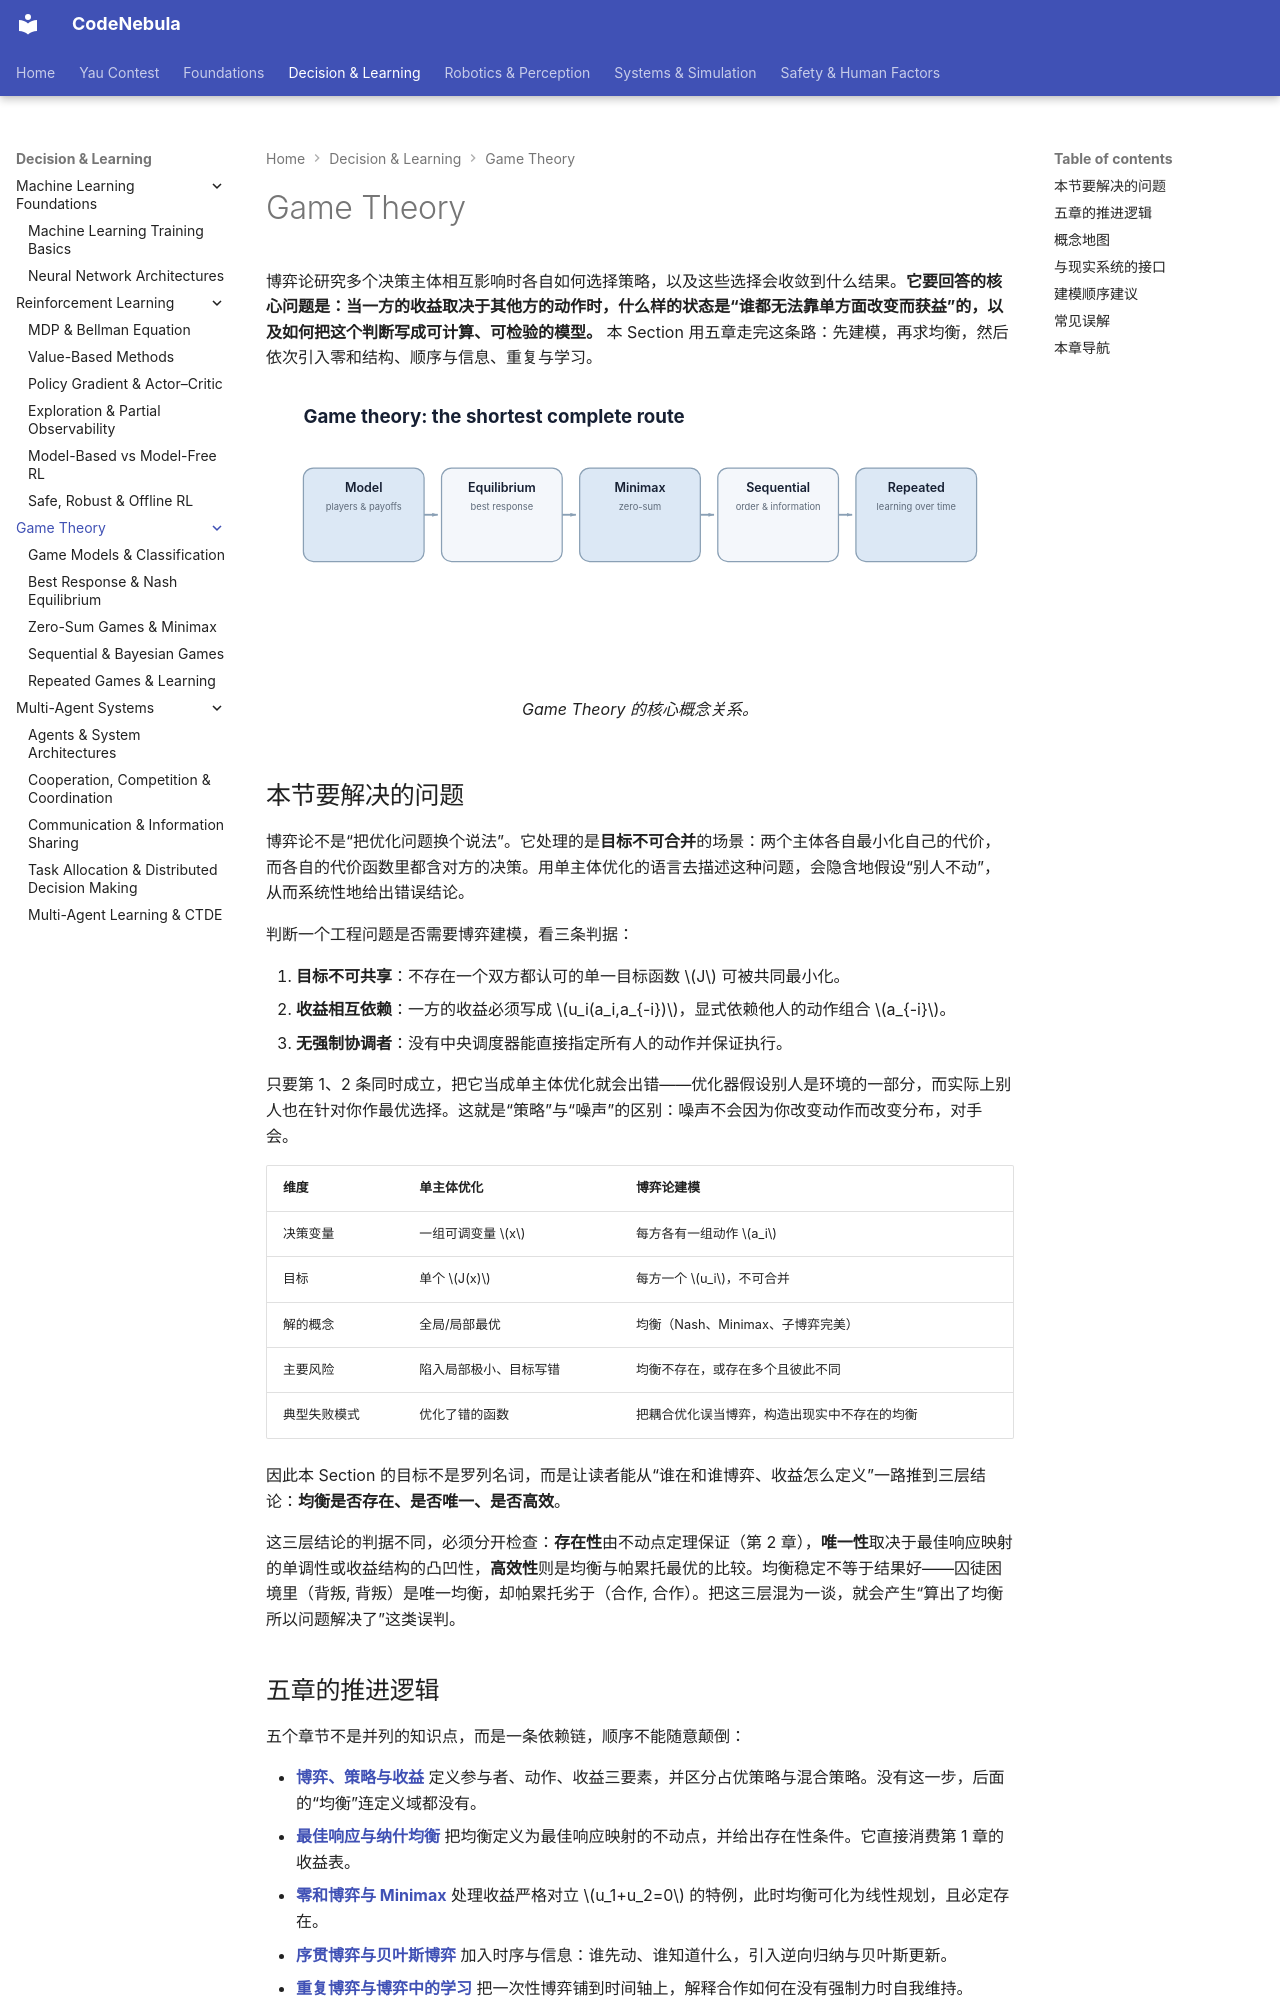

repository: Raymond-223/CodeNebula-mkdocs · page: decision-learning/game-theory/index.html · generator: mkdocs

# Game Theory

博弈论研究多个决策主体相互影响时各自如何选择策略，以及这些选择会收敛到什么结果。**它要回答的核心问题是：当一方的收益取决于其他方的动作时，什么样的状态是“谁都无法靠单方面改变而获益”的，以及如何把这个判断写成可计算、可检验的模型。** 本 Section 用五章走完这条路：先建模，再求均衡，然后依次引入零和结构、顺序与信息、重复与学习。

<figure markdown="span">
  ![game-theory overview](../../assets/diagrams/game-map.svg)
  <figcaption markdown="span">Game Theory 的核心概念关系。</figcaption>
</figure>

## 本节要解决的问题

博弈论不是“把优化问题换个说法”。它处理的是**目标不可合并**的场景：两个主体各自最小化自己的代价，而各自的代价函数里都含对方的决策。用单主体优化的语言去描述这种问题，会隐含地假设“别人不动”，从而系统性地给出错误结论。

判断一个工程问题是否需要博弈建模，看三条判据：

1. **目标不可共享**：不存在一个双方都认可的单一目标函数 $J$ 可被共同最小化。
2. **收益相互依赖**：一方的收益必须写成 $u_i(a_i,a_{-i})$，显式依赖他人的动作组合 $a_{-i}$。
3. **无强制协调者**：没有中央调度器能直接指定所有人的动作并保证执行。

只要第 1、2 条同时成立，把它当成单主体优化就会出错——优化器假设别人是环境的一部分，而实际上别人也在针对你作最优选择。这就是“策略”与“噪声”的区别：噪声不会因为你改变动作而改变分布，对手会。

| 维度 | 单主体优化 | 博弈论建模 |
|---|---|---|
| 决策变量 | 一组可调变量 $x$ | 每方各有一组动作 $a_i$ |
| 目标 | 单个 $J(x)$ | 每方一个 $u_i$，不可合并 |
| 解的概念 | 全局/局部最优 | 均衡（Nash、Minimax、子博弈完美） |
| 主要风险 | 陷入局部极小、目标写错 | 均衡不存在，或存在多个且彼此不同 |
| 典型失败模式 | 优化了错的函数 | 把耦合优化误当博弈，构造出现实中不存在的均衡 |

因此本 Section 的目标不是罗列名词，而是让读者能从“谁在和谁博弈、收益怎么定义”一路推到三层结论：**均衡是否存在、是否唯一、是否高效**。

这三层结论的判据不同，必须分开检查：**存在性**由不动点定理保证（第 2 章），**唯一性**取决于最佳响应映射的单调性或收益结构的凸凹性，**高效性**则是均衡与帕累托最优的比较。均衡稳定不等于结果好——囚徒困境里（背叛, 背叛）是唯一均衡，却帕累托劣于（合作, 合作）。把这三层混为一谈，就会产生“算出了均衡所以问题解决了”这类误判。

## 五章的推进逻辑

五个章节不是并列的知识点，而是一条依赖链，顺序不能随意颠倒：

- **[博弈、策略与收益](01-game-models.md)** 定义参与者、动作、收益三要素，并区分占优策略与混合策略。没有这一步，后面的“均衡”连定义域都没有。
- **[最佳响应与纳什均衡](02-best-response-nash.md)** 把均衡定义为最佳响应映射的不动点，并给出存在性条件。它直接消费第 1 章的收益表。
- **[零和博弈与 Minimax](03-zero-sum-minimax.md)** 处理收益严格对立 $u_1+u_2=0$ 的特例，此时均衡可化为线性规划，且必定存在。
- **[序贯博弈与贝叶斯博弈](04-sequential-bayesian.md)** 加入时序与信息：谁先动、谁知道什么，引入逆向归纳与贝叶斯更新。
- **[重复博弈与博弈中的学习](05-repeated-learning.md)** 把一次性博弈铺到时间轴上，解释合作如何在没有强制力时自我维持。

跳章的代价很具体：不先懂不动点，就无法理解为什么混合策略均衡一定存在；不先懂零和结构，就看不出 Minimax 只是 Nash 的一个特例；不理解单次博弈，就解释不了重复博弈里“以牙还牙”为何能是均衡。

| 章节 | 新增结构 | 主要数学工具 | 它替读者回答的问题 |
|---|---|---|---|
| 01 博弈模型 | 参与者、动作、收益 | 收益矩阵、占优、混合策略 | 这个互动该怎么写下来？ |
| 02 最佳响应与 Nash | 最佳响应映射 | 不动点定理、支持枚举 | 谁会先停手？ |
| 03 零和与 Minimax | 收益严格对立 | 线性规划、对偶 | 最坏情况下的最优是什么？ |
| 04 序贯与贝叶斯 | 顺序、信息、类型 | 逆向归纳、贝叶斯更新 | 知道得多的一方占多少便宜？ |
| 05 重复与学习 | 时间、历史、策略更新 | 折现、Folk Theorem、收敛性 | 合作能自发维持吗？ |
